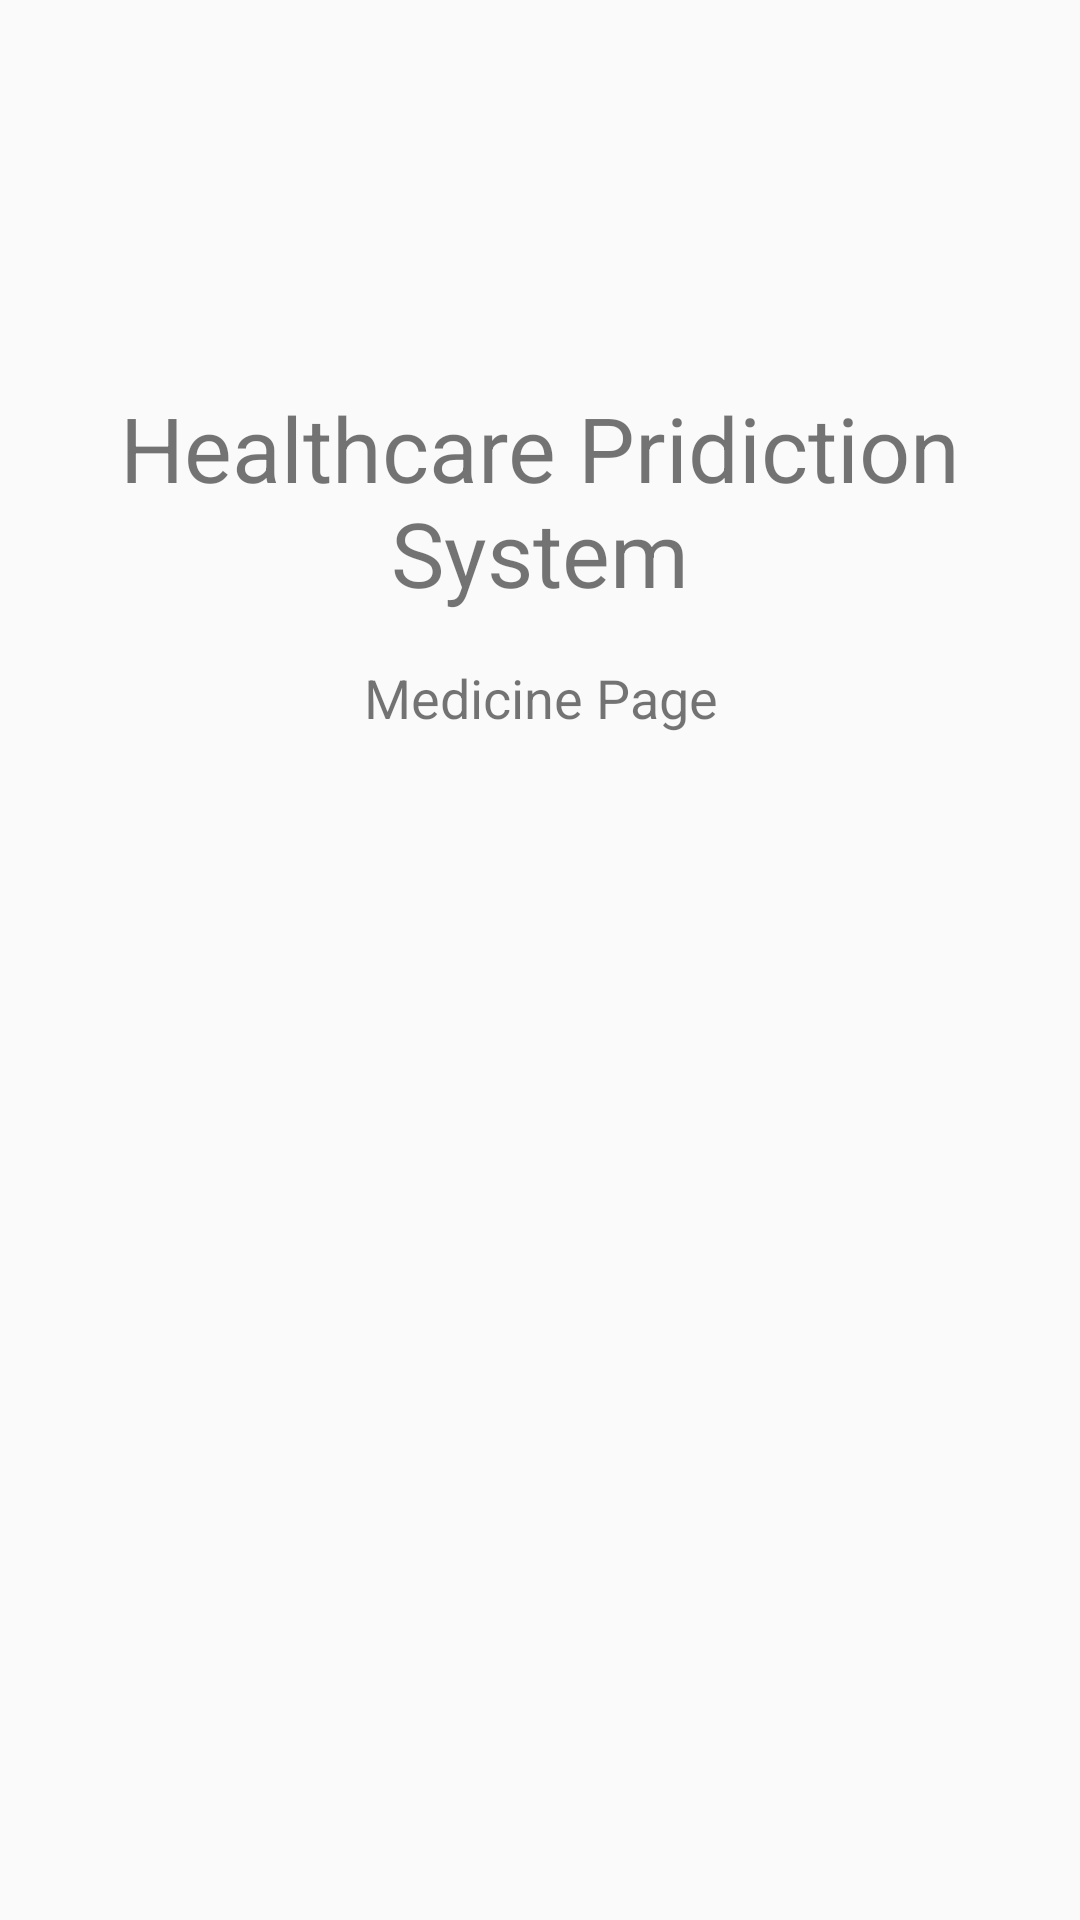

Produce the Android XML layout that renders to this screen, including the resource entries it uses.
<!-- AndroidManifest.xml: activity theme Theme.AppCompat.DayNight.NoActionBar -->
<!-- res/layout/activity_medicine.xml -->
<?xml version="1.0" encoding="utf-8"?>
<androidx.constraintlayout.widget.ConstraintLayout xmlns:android="http://schemas.android.com/apk/res/android"
    xmlns:app="http://schemas.android.com/apk/res-auto"
    xmlns:tools="http://schemas.android.com/tools"
    android:layout_width="match_parent"
    android:layout_height="match_parent"
    tools:context=".MedicineActivity">

    <TextView
        android:id="@+id/titleMedicineTextView"
        android:layout_width="wrap_content"
        android:layout_height="wrap_content"
        android:layout_marginTop="129dp"
        android:text="Healthcare Pridiction System"
        android:textAlignment="center"
        android:textSize="30sp"
        app:layout_constraintEnd_toEndOf="parent"
        app:layout_constraintStart_toStartOf="parent"
        app:layout_constraintTop_toTopOf="parent" />

    <TextView
        android:id="@+id/subTitleMedicineTextView"
        android:layout_width="wrap_content"
        android:layout_height="wrap_content"
        android:layout_marginTop="16dp"
        android:text="Medicine Page"
        android:textAlignment="center"
        android:textSize="18sp"
        app:layout_constraintEnd_toEndOf="parent"
        app:layout_constraintHorizontal_bias="0.5"
        app:layout_constraintStart_toStartOf="parent"
        app:layout_constraintTop_toBottomOf="@+id/titleMedicineTextView" />

</androidx.constraintlayout.widget.ConstraintLayout>
<!-- resources referenced by this layout -->
<resources>

</resources>
